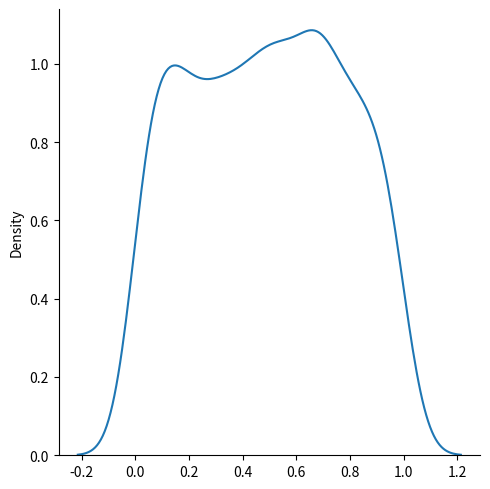

Write the Python code that produced this figure.
from numpy import random

x = random.uniform(5, 10, size=(2, 3))

# print(x)



from numpy import random
import matplotlib.pyplot as plt
import seaborn as sns


x = random.uniform(size=1000)

sns.displot(x, kind='kde')

plt.show()